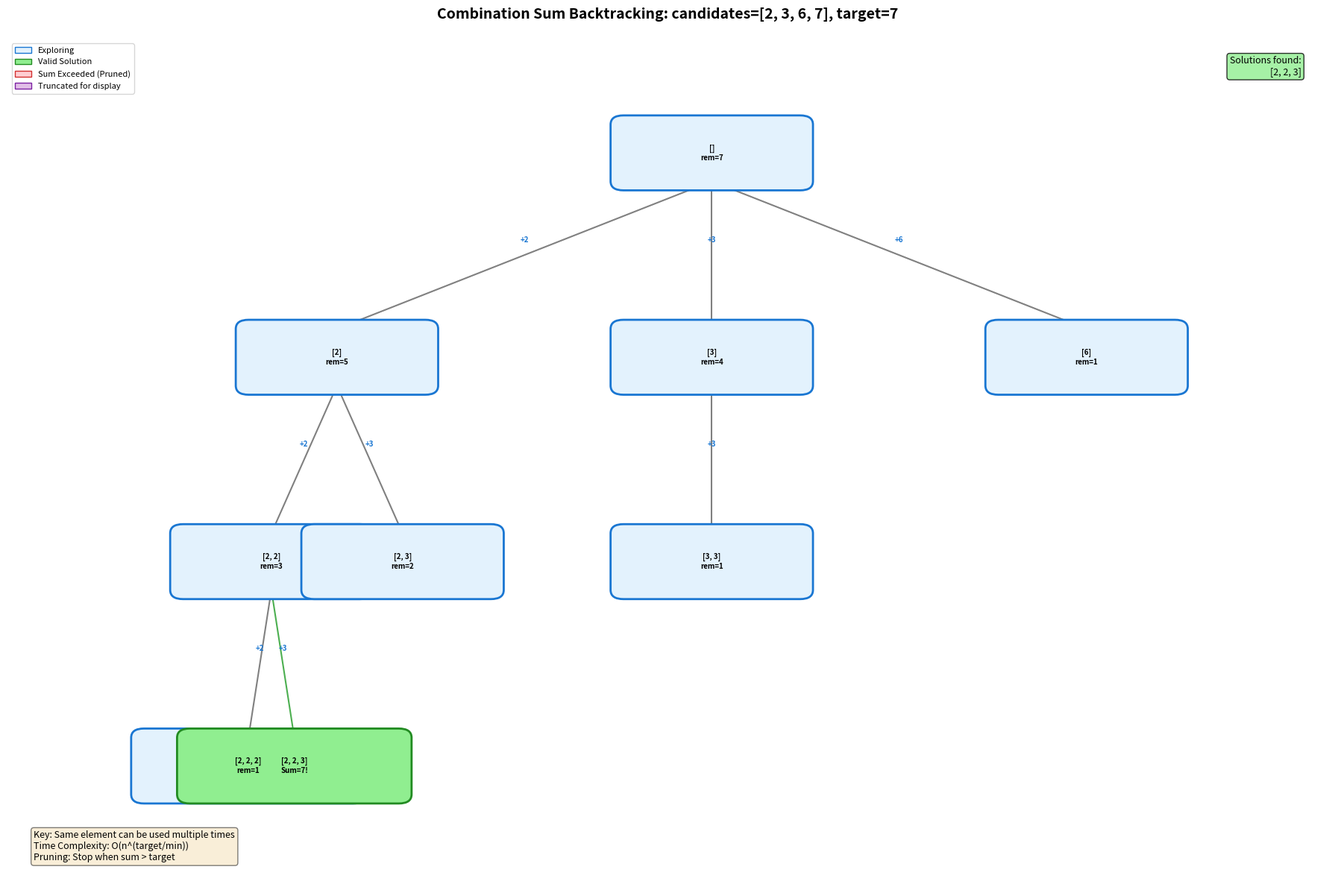

Reproduce this figure in Python. (Note: this script raises an exception after producing the figure.)
#!/usr/bin/env python3
"""Generate combination sum backtracking tree visualization."""

import matplotlib.pyplot as plt
import matplotlib.patches as patches
from matplotlib.patches import FancyBboxPatch
import numpy as np

def generate_combination_sum_tree(candidates=[2, 3, 6, 7], target=7):
    """Generate a visualization of combination sum backtracking tree."""
    fig, ax = plt.subplots(figsize=(18, 12))

    nodes = []
    edges = []

    def build_tree(start, path, remaining, x, y, x_spread, parent_pos=None, choice=None, max_depth=4):
        """Recursively build the tree structure with limited depth."""
        if remaining < 0:
            nodes.append((path[:], remaining, x, y, 'invalid'))
            if parent_pos:
                edges.append((parent_pos, (x, y), choice, 'invalid'))
            return

        if remaining == 0:
            nodes.append((path[:], remaining, x, y, 'success'))
            if parent_pos:
                edges.append((parent_pos, (x, y), choice, 'success'))
            return

        # Limit depth for visualization
        if len(path) >= max_depth:
            nodes.append((path[:], remaining, x, y, 'truncated'))
            if parent_pos:
                edges.append((parent_pos, (x, y), choice, 'normal'))
            return

        nodes.append((path[:], remaining, x, y, 'normal'))
        if parent_pos:
            edges.append((parent_pos, (x, y), choice, 'normal'))

        # Only show subset of branches for cleaner visualization
        valid_candidates = [c for c in candidates[start:] if c <= remaining][:3]
        num_children = len(valid_candidates)

        if num_children == 0:
            return

        new_spread = x_spread / max(num_children, 1)
        total_width = new_spread * (num_children - 1) if num_children > 1 else 0
        start_x = x - total_width / 2

        for i, candidate in enumerate(valid_candidates):
            child_x = start_x + i * new_spread if num_children > 1 else x
            child_y = y - 1.8
            idx = candidates.index(candidate)
            build_tree(idx, path + [candidate], remaining - candidate,
                      child_x, child_y, new_spread * 0.7, (x, y), str(candidate))

    # Build tree
    build_tree(0, [], target, 9, 8, 7)

    # Find bounds
    min_x = min(node[2] for node in nodes) - 1.5
    max_x = max(node[2] for node in nodes) + 1.5
    min_y = min(node[3] for node in nodes) - 1
    max_y = max(node[3] for node in nodes) + 1

    ax.set_xlim(min_x, max_x)
    ax.set_ylim(min_y, max_y)
    ax.axis('off')
    ax.set_title(f'Combination Sum Backtracking: candidates={candidates}, target={target}',
                fontsize=14, fontweight='bold', pad=20)

    # Draw edges first
    for start, end, choice, edge_type in edges:
        if edge_type == 'invalid':
            color = '#FF5722'
            style = '--'
        elif edge_type == 'success':
            color = '#4CAF50'
            style = '-'
        else:
            color = 'gray'
            style = '-'
        ax.plot([start[0], end[0]], [start[1] - 0.25, end[1] + 0.25],
               color=color, linewidth=1.5, linestyle=style, zorder=1)
        # Add choice label
        mid_x = (start[0] + end[0]) / 2
        mid_y = (start[1] + end[1]) / 2
        ax.text(mid_x, mid_y + 0.1, f'+{choice}', fontsize=7, ha='center', va='bottom',
               color='#1976D2', fontweight='bold')

    # Draw nodes
    for path, remaining, x, y, node_type in nodes:
        if node_type == 'success':
            color = '#90EE90'
            edge_color = '#228B22'
        elif node_type == 'invalid':
            color = '#FFCDD2'
            edge_color = '#D32F2F'
        elif node_type == 'truncated':
            color = '#E1BEE7'
            edge_color = '#7B1FA2'
        else:
            color = '#E3F2FD'
            edge_color = '#1976D2'

        path_str = str(path) if path else '[]'
        width = max(1.2, len(path_str) * 0.1 + 0.5)

        box = FancyBboxPatch(
            (x - width / 2, y - 0.3), width, 0.6,
            boxstyle="round,pad=0.03,rounding_size=0.08",
            facecolor=color,
            edgecolor=edge_color,
            linewidth=2,
            zorder=2
        )
        ax.add_patch(box)

        # Main text
        if node_type == 'success':
            text = f'{path_str}\nSum={target}!'
        elif node_type == 'invalid':
            text = f'{path_str}\nSum>{target}'
        elif node_type == 'truncated':
            text = f'{path_str}\n...'
        else:
            current_sum = sum(path) if path else 0
            text = f'{path_str}\nrem={remaining}'

        ax.text(x, y, text, ha='center', va='center', fontsize=7, fontweight='bold', zorder=3)

    # Add legend
    legend_elements = [
        plt.Rectangle((0, 0), 1, 1, facecolor='#E3F2FD', edgecolor='#1976D2',
                      label='Exploring'),
        plt.Rectangle((0, 0), 1, 1, facecolor='#90EE90', edgecolor='#228B22',
                      label='Valid Solution'),
        plt.Rectangle((0, 0), 1, 1, facecolor='#FFCDD2', edgecolor='#D32F2F',
                      label='Sum Exceeded (Pruned)'),
        plt.Rectangle((0, 0), 1, 1, facecolor='#E1BEE7', edgecolor='#7B1FA2',
                      label='Truncated for display'),
    ]
    ax.legend(handles=legend_elements, loc='upper left', fontsize=8)

    # Add solutions found
    solutions = [p for p, _, _, _, t in nodes if t == 'success']
    sol_text = "Solutions found:\n" + "\n".join(str(s) for s in solutions)

    ax.text(0.98, 0.98, sol_text,
            transform=ax.transAxes, fontsize=9, verticalalignment='top', ha='right',
            bbox=dict(boxstyle='round', facecolor='lightgreen', alpha=0.8))

    # Add complexity note
    ax.text(0.02, 0.02, f'Key: Same element can be used multiple times\n'
            f'Time Complexity: O(n^(target/min))\n'
            f'Pruning: Stop when sum > target',
            transform=ax.transAxes, fontsize=9, verticalalignment='bottom',
            bbox=dict(boxstyle='round', facecolor='wheat', alpha=0.5))

    plt.tight_layout()
    return fig

if __name__ == "__main__":
    fig = generate_combination_sum_tree([2, 3, 6, 7], 7)
    plt.savefig('/Users/abhinaavramesh/Desktop/GoogleSDE_InterviewPrep/docs/sde-coding/recursion-backtracking/assets/combination_sum_tree.png',
                dpi=150, bbox_inches='tight', facecolor='white')
    plt.close()
    print("Generated combination_sum_tree.png")
